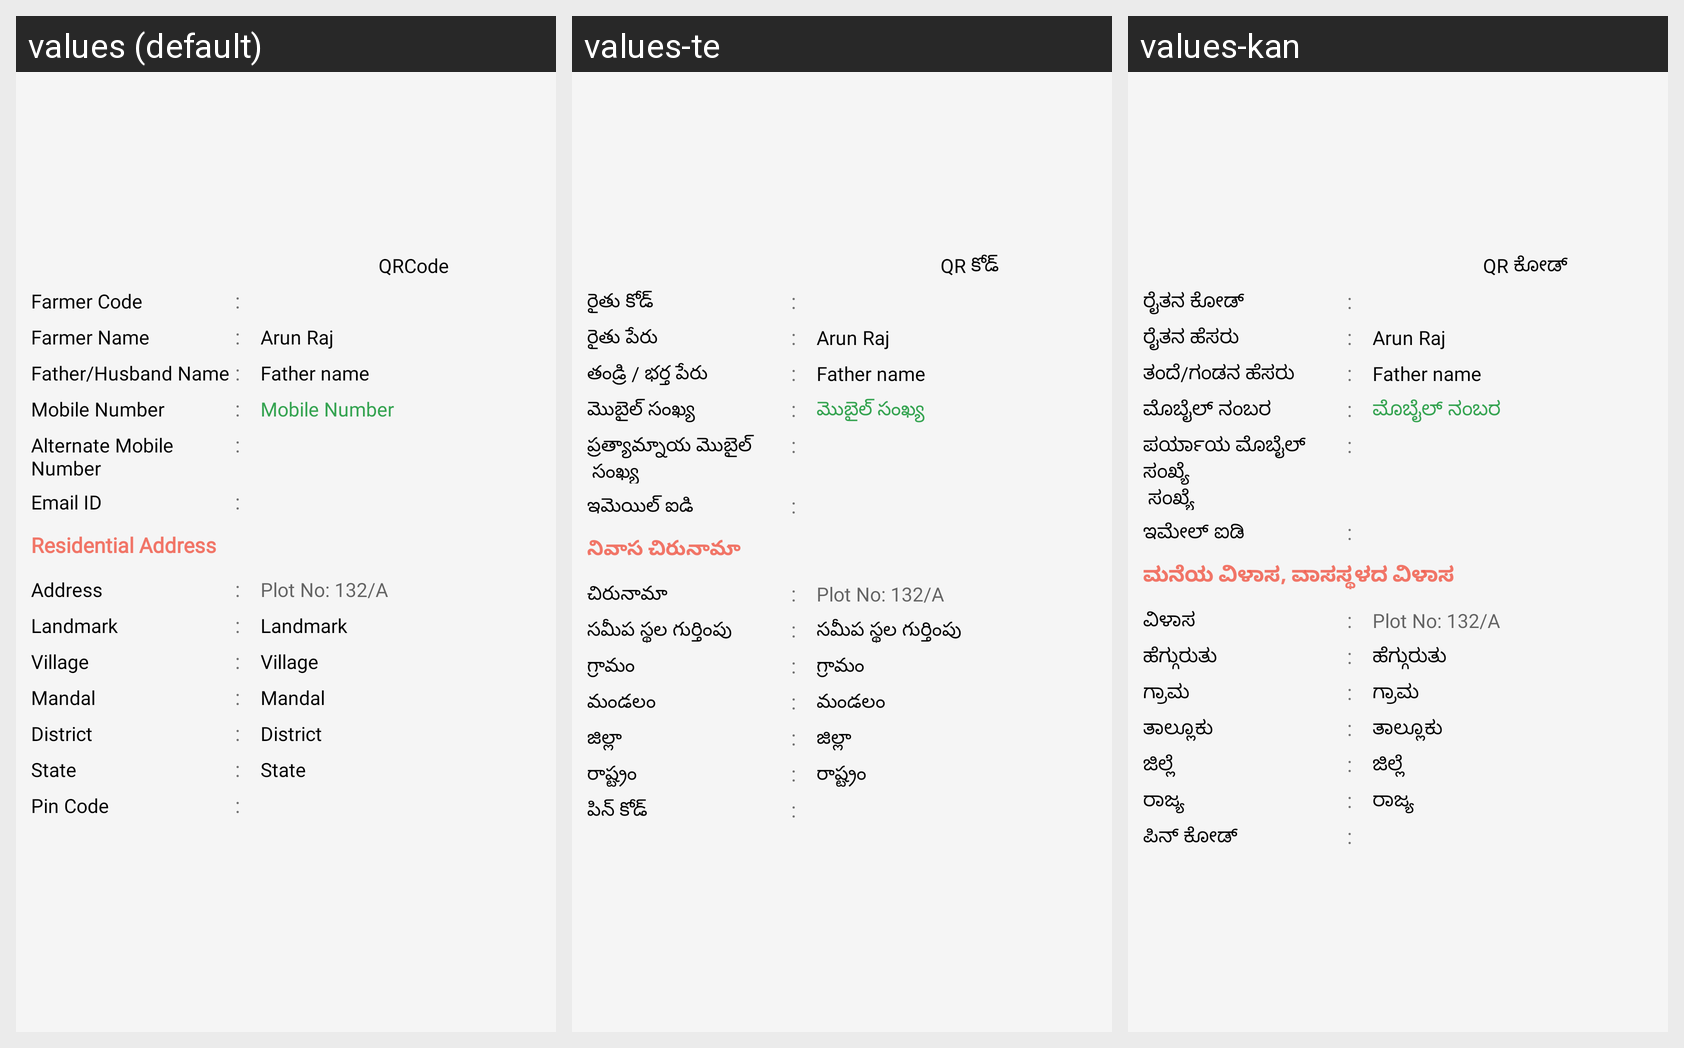

The Android screen above is rendered under several locales of the same app. Produce the string resources it draws, with the default and per-locale values.
Android screen res/layout/profile_fragment.xml rendered under 3 locales, left to right: values (default), values-te, values-kan. Device: Nexus 5 (rendered at 1080×1920; each locale shown at half size, 540×960, under a caption strip naming it); theme AppTheme.
Strings drawn on this screen, with the default value and each locale's value (text and hints the layout hard-codes, and strings that could not be matched under every locale, appear in the picture but are not listed):

qrcode
  values: QRCode
  values-te: QR కోడ్
  values-kan: QR ಕೋಡ್

farmar_code
  values: Farmer Code
  values-te: రైతు కోడ్
  values-kan: ರೈತನ ಕೋಡ್

farmer_name
  values: Farmer Name
  values-te: రైతు పేరు
  values-kan: ರೈತನ ಹೆಸರು

fa_hu_name
  values: Father/Husband Name
  values-te: తండ్రి / భర్త పేరు
  values-kan: ತಂದೆ/ಗಂಡನ ಹೆಸರು

mobile
  values: Mobile Number
  values-te: మొబైల్ సంఖ్య
  values-kan: ಮೊಬೈಲ್ ನಂಬರ

alter_mobile
  values: Alternate Mobile 
      Number
  values-te: ప్రత్యామ్నాయ మొబైల్ 
       సంఖ్య
  values-kan: ಪರ್ಯಾಯ ಮೊಬೈಲ್ ಸಂಖ್ಯೆ 
       ಸಂಖ್ಯೆ

email
  values: Email ID
  values-te: ఇమెయిల్ ఐడి
  values-kan: ಇಮೇಲ್ ಐಡಿ

res_address
  values: Residential Address
  values-te: నివాస చిరునామా
  values-kan: ಮನೆಯ ವಿಳಾಸ, ವಾಸಸ್ಥಳದ ವಿಳಾಸ

address
  values: Address
  values-te: చిరునామా
  values-kan: ವಿಳಾಸ

land_mark
  values: Landmark
  values-te: సమీప స్థల గుర్తింపు
  values-kan: ಹೆಗ್ಗುರುತು

village
  values: Village
  values-te: గ్రామం
  values-kan: ಗ್ರಾಮ

mandal
  values: Mandal
  values-te: మండలం
  values-kan: ತಾಲ್ಲೂಕು

dist
  values: District
  values-te: జిల్లా
  values-kan: ಜಿಲ್ಲೆ

state
  values: State
  values-te: రాష్ట్రం
  values-kan: ರಾಜ್ಯ

pin
  values: Pin Code
  values-te: పిన్ కోడ్
  values-kan: ಪಿನ್ ಕೋಡ್
